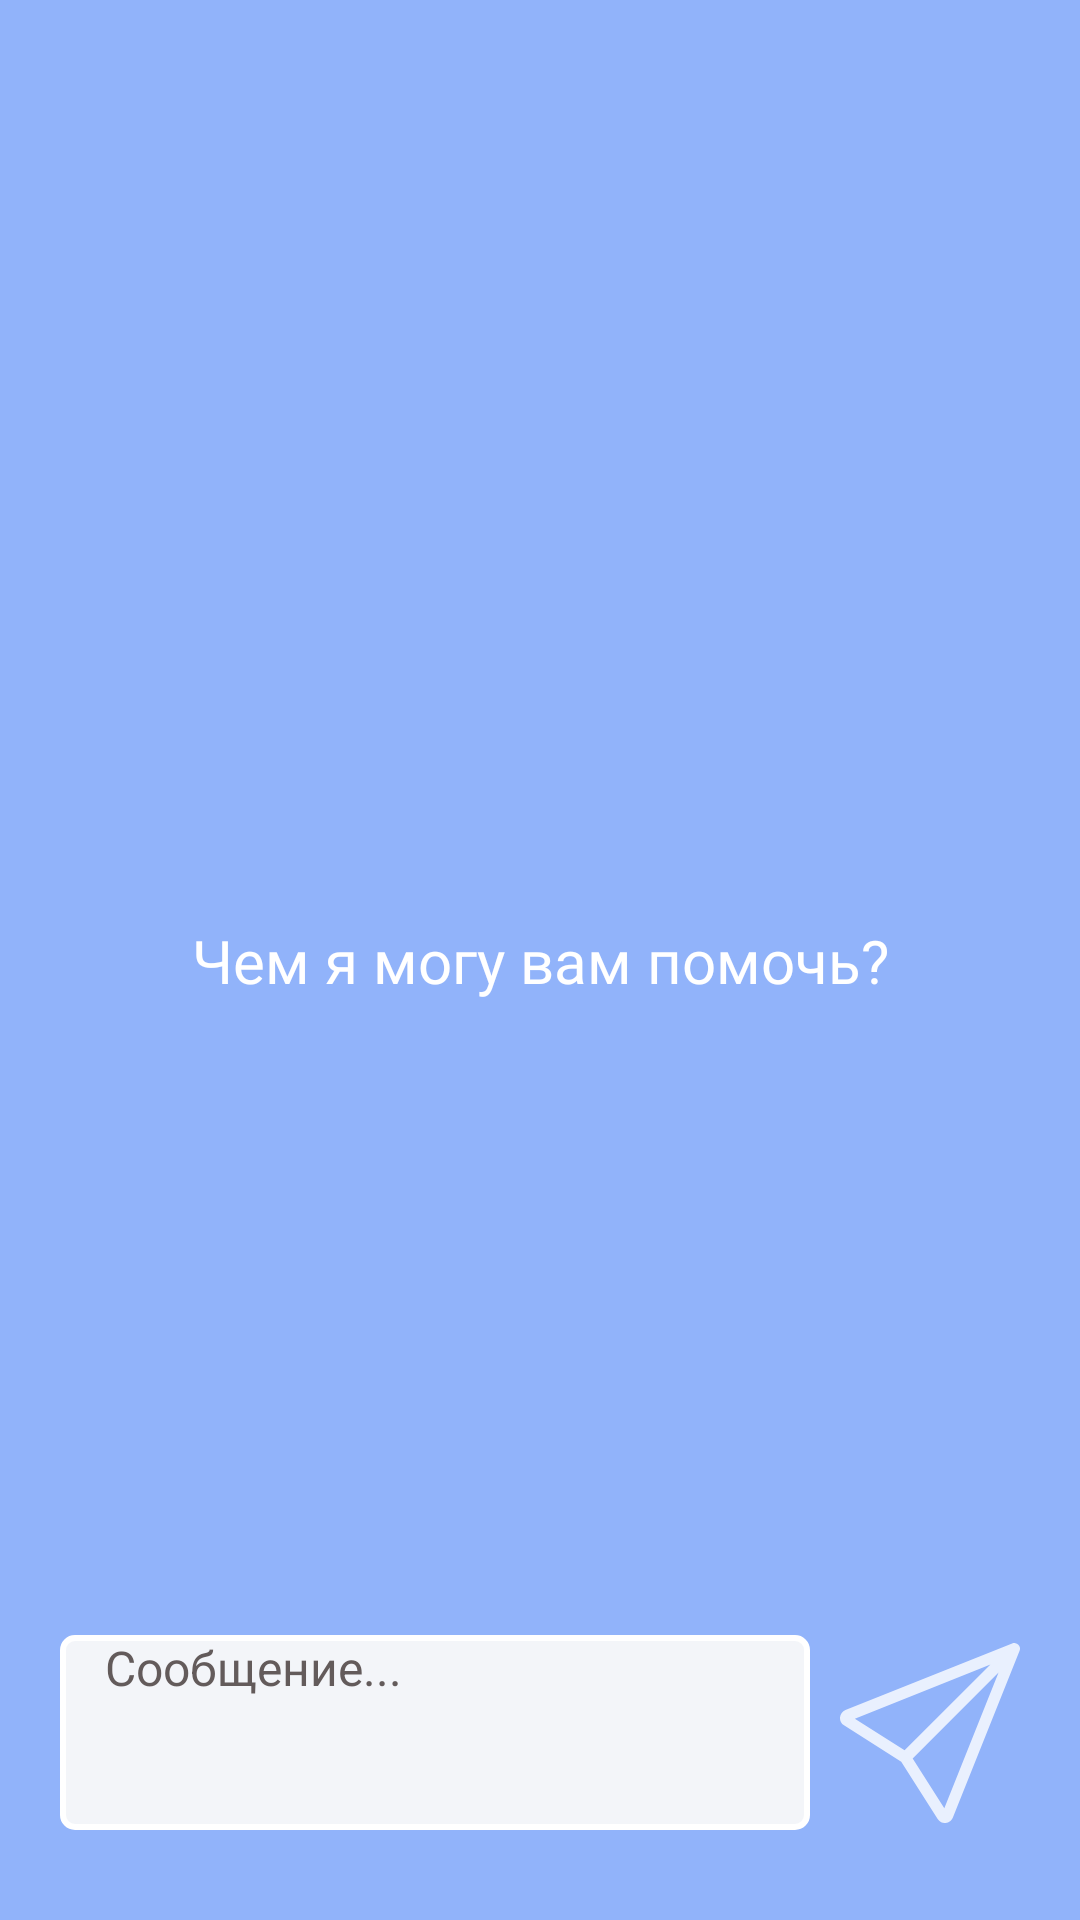

This screen was rendered from an Android layout file. Write that file and the resources it references.
<!-- AndroidManifest.xml: application theme splashScreenTheme -->
<!-- res/layout/fragment_chat.xml -->
<?xml version="1.0" encoding="utf-8"?>
<androidx.constraintlayout.widget.ConstraintLayout xmlns:android="http://schemas.android.com/apk/res/android"
    xmlns:app="http://schemas.android.com/apk/res-auto"
    xmlns:tools="http://schemas.android.com/tools"
    android:id="@+id/chat_phone"
    android:layout_width="match_parent"
    android:layout_height="match_parent"
    android:background="@color/color_app"
    tools:context=".ui.fragments.chat.ChatFragment">

    <ImageButton
        android:id="@+id/btn_menu"
        android:layout_width="wrap_content"
        android:layout_height="wrap_content"
        android:layout_marginStart="20dp"
        android:background="@android:color/transparent"
        android:src="@drawable/ic_round_menu"
        app:layout_constraintBottom_toTopOf="@id/card_view"
        app:layout_constraintStart_toStartOf="parent" />

    <androidx.cardview.widget.CardView
        android:id="@+id/card_view"
        android:layout_width="match_parent"
        android:layout_height="0dp"
        android:layout_marginTop="70dp"
        app:layout_constraintTop_toTopOf="parent" />

    <androidx.recyclerview.widget.RecyclerView
        android:id="@+id/rv_list_of_messages"
        android:layout_width="match_parent"
        android:layout_height="0dp"
        android:layout_marginHorizontal="10dp"
        android:layout_marginVertical="10dp"
        app:layoutManager="androidx.recyclerview.widget.LinearLayoutManager"
        app:layout_constraintBottom_toTopOf="@id/et_message"
        app:layout_constraintTop_toTopOf="@id/card_view"
        tools:itemCount="12"
        tools:listitem="@layout/item_bot_message" />

    <TextView
        android:id="@+id/txt_start_chat"
        android:layout_width="wrap_content"
        android:layout_height="wrap_content"
        android:fontFamily="@font/roboto"
        android:text="Чем я могу вам помочь?"
        android:textColor="@color/white"
        android:textSize="20sp"
        app:layout_constraintBottom_toBottomOf="parent"
        app:layout_constraintEnd_toEndOf="parent"
        app:layout_constraintStart_toStartOf="parent"
        app:layout_constraintTop_toTopOf="parent" />

    <EditText
        android:id="@+id/et_message"
        android:layout_width="0dp"
        android:layout_height="65dp"
        android:layout_marginStart="20dp"
        android:layout_marginBottom="30dp"
        android:background="@drawable/oval"
        android:hint="Cообщение..."
        android:paddingStart="15dp"
        android:paddingEnd="15dp"
        android:textColor="@color/black"
        android:textColorHint="#635B5B"
        android:textSize="16sp"
        app:layout_constraintBottom_toBottomOf="parent"
        app:layout_constraintEnd_toStartOf="@id/btn_send_message"
        app:layout_constraintStart_toStartOf="parent" />

    <ImageButton
        android:id="@+id/btn_send_message"
        android:layout_width="60dp"
        android:layout_height="0dp"
        android:layout_marginStart="10dp"
        android:layout_marginEnd="20dp"
        android:backgroundTint="@color/color_button"
        android:src="@drawable/btn_send"
        app:cornerRadius="4dp"
        app:layout_constraintBottom_toBottomOf="@id/et_message"
        app:layout_constraintEnd_toEndOf="parent"
        app:layout_constraintStart_toEndOf="@id/et_message"
        app:layout_constraintTop_toTopOf="@id/et_message" />

    <com.mikhaellopez.circularprogressbar.CircularProgressBar
        android:id="@+id/progress_bar_for_btn"
        android:layout_width="0dp"
        android:layout_height="0dp"
        android:layout_margin="7dp"
        android:visibility="invisible"
        app:layout_constraintBottom_toBottomOf="@id/btn_send_message"
        app:layout_constraintEnd_toEndOf="@id/btn_send_message"
        app:layout_constraintStart_toStartOf="@id/btn_send_message"
        app:layout_constraintTop_toTopOf="@id/btn_send_message" />
</androidx.constraintlayout.widget.ConstraintLayout>
<!-- res/layout/item_bot_message.xml (included above) -->
<?xml version="1.0" encoding="utf-8"?>
<androidx.constraintlayout.widget.ConstraintLayout xmlns:android="http://schemas.android.com/apk/res/android"
    xmlns:app="http://schemas.android.com/apk/res-auto"
    android:layout_width="match_parent"
    android:layout_height="wrap_content"
    android:layout_marginTop="20dp"
    android:layout_marginEnd="30dp">

    <androidx.constraintlayout.widget.ConstraintLayout
        android:id="@+id/constraint"
        android:layout_width="0dp"
        android:layout_height="wrap_content"
        android:layout_marginStart="5dp"
        android:background="@drawable/radius_to_bot_message"
        app:layout_constraintEnd_toStartOf="@id/btn_vector"
        app:layout_constraintStart_toStartOf="parent"
        app:layout_constraintTop_toTopOf="parent">

        <TextView
            android:id="@+id/txt_bot_message"
            android:layout_width="wrap_content"
            android:layout_height="wrap_content"
            android:fontFamily="@font/roboto"
            android:padding="20dp"
            android:text="@string/example_bot_message"
            android:textColor="@color/white"
            android:textSize="18sp"
            app:layout_constraintEnd_toEndOf="parent"
            app:layout_constraintStart_toStartOf="parent"
            app:layout_constraintTop_toTopOf="parent" />

    </androidx.constraintlayout.widget.ConstraintLayout>

    <androidx.constraintlayout.widget.ConstraintLayout
        android:id="@+id/constraint2"
        android:layout_width="10dp"
        android:layout_height="10dp"
        android:layout_marginStart="8dp"
        android:layout_marginBottom="3dp"
        app:layout_constraintBottom_toBottomOf="@id/constraint"
        app:layout_constraintStart_toStartOf="@id/constraint" />

    <ImageView
        android:id="@+id/end_vector_message"
        android:layout_width="wrap_content"
        android:layout_height="wrap_content"
        android:background="@android:color/transparent"
        android:elevation="2dp"
        android:src="@drawable/vector_by_bot_image"
        app:layout_constraintEnd_toStartOf="@id/constraint2"
        app:layout_constraintStart_toStartOf="parent"
        app:layout_constraintTop_toBottomOf="@id/constraint2" />

    <ImageButton
        android:id="@+id/btn_vector"
        android:layout_width="30dp"
        android:layout_height="30dp"
        android:layout_gravity="bottom"
        android:layout_marginStart="10dp"
        android:background="@drawable/floating_button"
        android:backgroundTint="@color/color_button"
        android:src="@drawable/logo_by_bot_message"
        app:layout_constraintBottom_toBottomOf="parent"
        app:layout_constraintEnd_toEndOf="parent"
        app:layout_constraintStart_toEndOf="@id/constraint" />
</androidx.constraintlayout.widget.ConstraintLayout>
<!-- resources referenced by this layout -->
<resources>
  <color name="black">#FF000000</color>
  <color name="color_app">#91B3FA</color>
  <color name="color_button">#343434</color>
  <color name="white">#FFFFFFFF</color>
  <!-- drawable btn_send (drawable) -->
  <vector xmlns:android="http://schemas.android.com/apk/res/android"
      android:width="24dp"
      android:height="24dp"
      android:viewportWidth="24"
      android:viewportHeight="24">
    <group>
      <clip-path
          android:pathData="M0,0h24v24h-24z"/>
      <path
          android:pathData="M23.777,0.223C23.882,0.329 23.955,0.464 23.985,0.61C24.014,0.757 24.001,0.909 23.945,1.048L15.052,23.281C14.974,23.477 14.843,23.647 14.674,23.773C14.505,23.899 14.305,23.977 14.095,23.996C13.885,24.016 13.674,23.977 13.484,23.884C13.295,23.792 13.135,23.648 13.022,23.471L8.165,15.837L0.532,10.979C0.354,10.866 0.21,10.706 0.117,10.517C0.024,10.327 -0.015,10.115 0.005,9.905C0.025,9.695 0.102,9.494 0.228,9.325C0.355,9.156 0.526,9.025 0.722,8.947L22.951,0.057C23.09,0.001 23.243,-0.013 23.389,0.017C23.536,0.046 23.671,0.119 23.777,0.225V0.223ZM9.69,15.39L13.91,22.02L21.142,3.937L9.69,15.39ZM20.062,2.856L1.981,10.09L8.611,14.308L20.062,2.856Z"
          android:strokeAlpha="0.8"
          android:fillColor="#ffffff"
          android:fillAlpha="0.8"/>
    </group>
  </vector>
  <!-- drawable logo_by_bot_message (drawable) -->
  <vector xmlns:android="http://schemas.android.com/apk/res/android"
      android:width="12dp"
      android:height="11dp"
      android:viewportWidth="12"
      android:viewportHeight="11">
    <path
        android:pathData="M1.651,11H0.358L4.097,0.818H5.369L9.108,11H7.815L4.773,2.429H4.693L1.651,11ZM2.128,7.023H7.338V8.116H2.128V7.023ZM11.927,0.818V11H10.694V0.818H11.927Z"
        android:fillColor="#ffffff"/>
  </vector>
  <!-- drawable oval (drawable) -->
  <?xml version="1.0" encoding="utf-8"?>
  <shape xmlns:android="http://schemas.android.com/apk/res/android">
  
      <corners android:radius="4dp" />
      <stroke
          android:width="2dp"
          android:color="@color/white" />
      <solid android:color="#F3F5F9" />
  </shape>
  <!-- drawable radius_to_bot_message (drawable) -->
  <?xml version="1.0" encoding="utf-8"?>
  <shape xmlns:android="http://schemas.android.com/apk/res/android">
  
      <corners
          android:bottomRightRadius="18dp"
          android:topLeftRadius="18sp"
          android:topRightRadius="18dp" />
  
      <solid android:color="@color/color_button" />
  </shape>
  <!-- drawable vector_by_bot_image: png bitmap (drawable, 265 bytes) -->
  <string name="example_bot_message">1. Придумайте как можно больше синонимов к этому слову. Подумайте о двух словах, например, CANAVA и TRESCA. 2. теперь найдите слова, в которых каждое последующее слово начинается с двух последних букв предыдущего слова, пока не найдете слово, которое заканчивается двумя буквами, с которых начинается второе из слов, которые вы придумали в начале. 3 Например: канава - варево - волос - осетр - треска. 4. попросите кого-нибудь придумать анаграммы и попробуйте составить из них предложения. 5. попробуйте написать несколько слов с цифрами, которые соответствуют номеру каждой буквы в алфавите.</string>
  <style name="splashScreenTheme" parent="Theme.MaterialComponents.Light.NoActionBar">
          <item name="android:windowBackground">@drawable/splash_image</item>
          <item name="android:statusBarColor">@android:color/transparent</item>
      </style>
  <!-- drawable splash_image (drawable) -->
  <?xml version="1.0" encoding="utf-8"?>
  <layer-list xmlns:android="http://schemas.android.com/apk/res/android">
  
      <item android:drawable="@color/color_app"/>
  
      <item android:drawable="@drawable/simple_icons_trove" android:gravity="center"/>
  </layer-list>
  <!-- drawable simple_icons_trove: png bitmap (drawable, 2944 bytes) -->
</resources>
